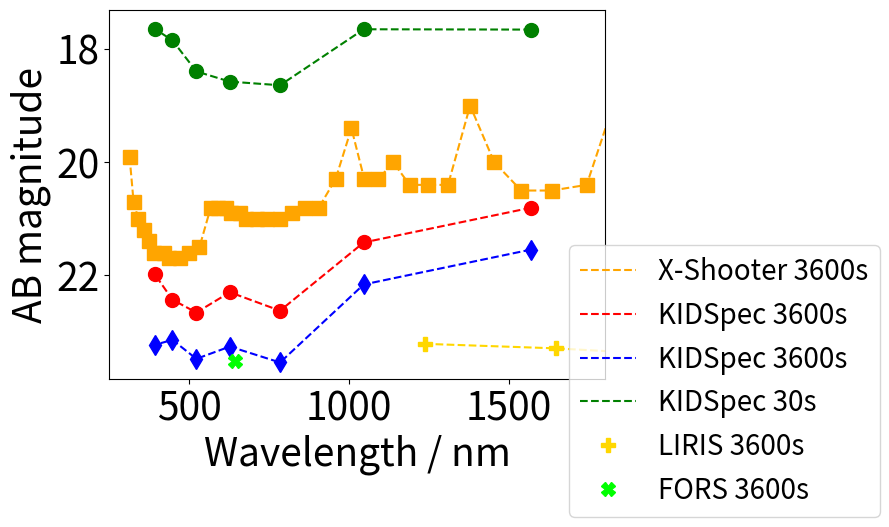

Reproduce this figure in Python.
# -*- coding: utf-8 -*-
"""
Created on Thu Feb 11 11:21:08 2021

@author: BVH
"""

import numpy as np
import matplotlib.pyplot as plt

plt.rcParams.update({'font.size': 28})


def AB_converter(lim_mags,mags):
    AB_mags = np.zeros(len(lim_mags))
    
    for i in range(len(lim_mags)):
        if mags[i] == 'U':
            AB_mags[i] += lim_mags[i] + 0.79
        if mags[i] == 'B':
            AB_mags[i] += lim_mags[i] - 0.09
        if mags[i] == 'V':
            AB_mags[i] += lim_mags[i] + 0.02
        if mags[i] == 'R':
            AB_mags[i] += lim_mags[i] + 0.21
        if mags[i] == 'I':
            AB_mags[i] += lim_mags[i] + 0.45
        if mags[i] == 'Z':
            AB_mags[i] += lim_mags[i] + 0.54
        if mags[i] == 'Y':
            AB_mags[i] += lim_mags[i] + 0
        if mags[i] == 'J':
            AB_mags[i] += lim_mags[i] + 0.91
        if mags[i] == 'H':
            AB_mags[i] += lim_mags[i] + 1.39
        if mags[i] == 'K':
            AB_mags[i] += lim_mags[i] + 1.85
    
    return AB_mags


'''
lim_mags_no_rebin = np.array([17.480,18.481,18.303,20.185,20.101,20.563,21.060,20.173,21.559,21.842,21.549,21.429,
                              22.019,21.821,21.746])
#these both are 3600s
lim_mags_with_rebin = np.array([18.028,18.994,18.994,20.507,20.566,20.850,21.213,20.850,22.143,22.232,22.232,22.054,
                                22.710,22.497,22.175])

lim_mags_no_rebin_1800 = np.array([17.160,18.090,17.661,19.751,19.241,20.172,20.386,19.689,20.916,21.194,21.038,21.038,
                                   21.575,21.443,21.443])

lim_mags_with_rebin_1800 = np.array([17.504,18.919,18.500,20.012,20.300,19.369,21.079,19.046,21.570,22.065,21.841,21.841,
                                     22.013,22.013,21.897])

lim_mags_no_rebin_600 = np.array([16.206,16.647,16.914,18.659,18.445,19.144,19.493,18.996,20.088,20.583,20.398,20.175,
                                  20.699,20.542,20.542])

lim_mags_with_rebin_600 = np.array([16.620,17.621,17.621,19.192,19.364,18.826,20.200,18.299,20.877,21.001,20.879,20.813,
                                  21.400,21.239,21.239])

lim_mags_no_rebin_60 = np.array([14.121,14.190,14.820,16.164,16.000,16.902,17.400,16.902,17.657,18.153,17.819,17.521,
                                 18.335,18.335,18.176])

lim_mags_with_rebin_60 = np.array([14.687,15.274,15.594,16.687,17.073,17.357,18.025,16.902,18.530,18.822,18.822,18.822,
                                   19.478,19.227,18.597])
'''

mag_names = [
    'U', 
    'B', 
    'V' ,
    'R' ,
    'I' , 
    'Z' , 
    'Y' ,
    'J' , 
    'H' 
    ]

#mag_wls = np.array([357,416,525,596,801,904,1018,1240,1660])


lim_mags_5000_snr10_30s = np.array([
        16.265,
        17.6491,
        18.4291,
        18.5547,
        18.4844,
        17.9366,
        16.8493
        ])

'''
lim_mags_5000_snr5_1hr = np.array([
    20.0741,
    22.1604,
    23.3298,
    23.2383,
    23.5653,
    23.0925,
    22.4372
    ])
'''
lim_mags_5000_snr5_1hr = np.array([
    20.1536,
    22.1604,
    23.3298,
    23.2383,
    23.5653,
    23.2313,
    22.4372
    ])
lim_mags_5000_snr10_1hr = np.array([
        19.41358102   ,
        21.418181110975922,        
        22.41427743   ,
        22.27796265   ,
        22.7465211    ,
        22.52092282  ,
        21.18446778   
    ])

xshooter_AB_mags = np.array([19.9,20.7,21.0,21.2,21.4,21.6,21.6,21.7,21.7,21.6,21.5,20.8,20.8,20.8,20.9,20.9,21.0,21.0,
                             21.0,21.0,20.9,20.8,20.8,20.3,19.4,20.3,20.3,20.0,20.4,20.4,20.4,19.0,20.0,20.5,20.5,20.4,
                             18.2,18.5,18.7,17.6]) 
xshooter_AB_wls = np.array([314.15,326.73,341.61,358.82,374.03,390.25,422.94,436.50,471.92,499.25,532.60,567.90,589.70,
                            614.22,630.52,657.75,679.48,712.18,744.88,783.03,821.25,862.18,905.77,957.90,1007.5,1047.8,
                            1091.4,1137.9,1189.4,1246.7,1309.3,1378.4,1453.9,1538.1,1633.5,1742.6,1872.1,2013.6,2179.7,
                            2379.4])

'''
lim_mags_no_rebin_3600_5 = np.array([18.306,19.387,18.924,20.858,20.832,21.307,21.804,21.007,22.389,22.785,22.415,22.553,22.914,
                                     22.729,22.729])
lim_mags_with_rebin_3600_5 = np.array([18.663,20.124,19.653,21.217,21.509,20.589,22.171,20.183,22.848,23.344,23.138,22.976,23.441,
                                       23.331,23.071])
'''

LIRIS_mag_name = ['J','H','K']
LIRIS_mag_wls = np.array([1236,1646,2160])
LIRIS_mags_3600 = np.array([22.3,21.9,21.6]) #for snr 10
LIRIS_mags_1800 = np.array([21.9,21.5,21.2])
LIRIS_mags_600 = np.array([21.3,20.9,20.6])
LIRIS_mags_60 = np.array([20.0,19.6,19.3])

FORS_mag_name = ['R']
FORS_mag_wl = np.array([644])
FORS_mags_3600 = np.array([23.3])

blaze_wls = np.array([
  1568.90063388    ,1045.93372259   ,784.45031695   ,627.56022355   ,522.96691129   ,448.25730253   ,392.22518347   ])


blaze_mags = ['H', 'Y', 'R', 'V', 'B', 'B', 'U', 'U']

'''
lim_mags_no_rebin_AB = AB_converter(lim_mags_no_rebin,blaze_mags)
lim_mags_with_rebin_AB = AB_converter(lim_mags_with_rebin,blaze_mags)
lim_mags_no_rebin_AB_1800 = AB_converter(lim_mags_no_rebin_1800,blaze_mags)
lim_mags_with_rebin_AB_1800 = AB_converter(lim_mags_with_rebin_1800,blaze_mags)
lim_mags_no_rebin_AB_600 = AB_converter(lim_mags_no_rebin_600,blaze_mags)
lim_mags_with_rebin_AB_600 = AB_converter(lim_mags_with_rebin_600,blaze_mags)
lim_mags_no_rebin_AB_60 = AB_converter(lim_mags_no_rebin_60,blaze_mags)
lim_mags_with_rebin_AB_60 = AB_converter(lim_mags_with_rebin_60,blaze_mags)
'''

lim_mags_5000_snr10_1hr_AB = AB_converter(lim_mags_5000_snr10_1hr,blaze_mags)
lim_mags_5000_snr5_1hr_AB = AB_converter(lim_mags_5000_snr5_1hr,blaze_mags)
lim_mags_5000_snr10_30s_AB = AB_converter(lim_mags_5000_snr10_30s,blaze_mags)
#lim_mags_8500_snr5_30s_AB = AB_converter(lim_mags_8500_snr5_30s,blaze_mags)

LIRIS_mags_3600_AB = AB_converter(LIRIS_mags_3600,LIRIS_mag_name)
LIRIS_mags_1800_AB = AB_converter(LIRIS_mags_1800,LIRIS_mag_name)
LIRIS_mags_600_AB = AB_converter(LIRIS_mags_600,LIRIS_mag_name)
LIRIS_mags_60_AB = AB_converter(LIRIS_mags_60,LIRIS_mag_name)

FORS_mags_3600_AB = AB_converter(FORS_mags_3600,FORS_mag_name)

'''
lim_mags_no_rebin_AB_3600_5 = AB_converter(lim_mags_no_rebin_3600_5,blaze_mags)
lim_mags_with_rebin_AB_3600_5 = AB_converter(lim_mags_with_rebin_3600_5,blaze_mags)
'''
'''
plt.figure()
#plt.plot(blaze_wls[:6],lim_mags_no_rebin_AB[:6],'r-')
plt.plot(blaze_wls[:6],lim_mags_no_rebin_AB[:6],'ro',markersize=10,label='IR arm 1x2 binning')
#plt.plot(blaze_wls[:6],lim_mags_with_rebin_AB[:6],'r-')
plt.plot(blaze_wls[:6],lim_mags_with_rebin_AB[:6],'r^',markersize=10,label='IR arm 1x4 binning')
#plt.plot(blaze_wls[7:],lim_mags_no_rebin_AB[7:],'b-')
plt.plot(blaze_wls[7:],lim_mags_no_rebin_AB[7:],'bo',markersize=10,label='OPT arm 1x2 binning')
#plt.plot(blaze_wls[7:],lim_mags_with_rebin_AB[7:],'b-')
plt.plot(blaze_wls[7:],lim_mags_with_rebin_AB[7:],'b^',markersize=10,label='OPT arm 1x4 binning')
plt.xlabel('Wavelength / nm')
plt.ylabel('AB magnitude')
plt.legend(loc='best')
ax = plt.gca()
ax.set_ylim(ax.get_ylim()[::-1])
#plt.grid()
'''

plt.figure()

plt.plot(xshooter_AB_wls,xshooter_AB_mags,'--',color='orange',label='X-Shooter 3600s')
plt.plot(xshooter_AB_wls,xshooter_AB_mags,'s',color='orange',markersize=10)


plt.plot(blaze_wls,lim_mags_5000_snr10_1hr_AB,'r--',label='KIDSpec 3600s')
plt.plot(blaze_wls,lim_mags_5000_snr10_1hr_AB,'ro',markersize=10)

plt.plot(blaze_wls,lim_mags_5000_snr5_1hr_AB,'b--',label='KIDSpec 3600s')
plt.plot(blaze_wls,lim_mags_5000_snr5_1hr_AB,'bd',markersize=10)

plt.plot(blaze_wls,lim_mags_5000_snr10_30s_AB,'g--',label='KIDSpec 30s')
plt.plot(blaze_wls,lim_mags_5000_snr10_30s_AB,'go',markersize=10)

#plt.plot(mag_wls,lim_mags_8500_snr5_30s_AB,'m--',label='KIDSpec 30s SNR>5')
#plt.plot(mag_wls,lim_mags_8500_snr5_30s_AB,'mo',markersize=10)

'''
plt.plot(blaze_wls[:6],lim_mags_no_rebin_AB[:6],'r--',label='KIDSpec 3600s')
plt.plot(blaze_wls[:6],lim_mags_no_rebin_AB[:6],'ro',markersize=10)
plt.plot(blaze_wls[:6],lim_mags_with_rebin_AB[:6],'r--')
plt.plot(blaze_wls[:6],lim_mags_with_rebin_AB[:6],'r^',markersize=10)
plt.plot(blaze_wls[7:],lim_mags_no_rebin_AB[7:],'r--')
plt.plot(blaze_wls[7:],lim_mags_no_rebin_AB[7:],'ro',markersize=10)
plt.plot(blaze_wls[7:],lim_mags_with_rebin_AB[7:],'r--')
plt.plot(blaze_wls[7:],lim_mags_with_rebin_AB[7:],'r^',markersize=10)

plt.plot(blaze_wls[:6],lim_mags_no_rebin_AB_1800[:6],'b--',label='KIDSpec 1800s')
plt.plot(blaze_wls[:6],lim_mags_no_rebin_AB_1800[:6],'bo',markersize=10)
plt.plot(blaze_wls[:6],lim_mags_with_rebin_AB_1800[:6],'b--')
plt.plot(blaze_wls[:6],lim_mags_with_rebin_AB_1800[:6],'b^',markersize=10)
plt.plot(blaze_wls[7:],lim_mags_no_rebin_AB_1800[7:],'b--')
plt.plot(blaze_wls[7:],lim_mags_no_rebin_AB_1800[7:],'bo',markersize=10)
plt.plot(blaze_wls[7:],lim_mags_with_rebin_AB_1800[7:],'b--')
plt.plot(blaze_wls[7:],lim_mags_with_rebin_AB_1800[7:],'b^',markersize=10)

plt.plot(blaze_wls[:6],lim_mags_no_rebin_AB_600[:6],'g--',label='KIDSpec 600s')
plt.plot(blaze_wls[:6],lim_mags_no_rebin_AB_600[:6],'go',markersize=10)
plt.plot(blaze_wls[:6],lim_mags_with_rebin_AB_600[:6],'g--')
plt.plot(blaze_wls[:6],lim_mags_with_rebin_AB_600[:6],'g^',markersize=10)
plt.plot(blaze_wls[7:],lim_mags_no_rebin_AB_600[7:],'g--')
plt.plot(blaze_wls[7:],lim_mags_no_rebin_AB_600[7:],'go',markersize=10)
plt.plot(blaze_wls[7:],lim_mags_with_rebin_AB_600[7:],'g--')
plt.plot(blaze_wls[7:],lim_mags_with_rebin_AB_600[7:],'g^',markersize=10)

plt.plot(blaze_wls[:6],lim_mags_no_rebin_AB_60[:6],'--',color='fuchsia',label='KIDSpec 60s')
plt.plot(blaze_wls[:6],lim_mags_no_rebin_AB_60[:6],'o',color='fuchsia',markersize=10)
plt.plot(blaze_wls[:6],lim_mags_with_rebin_AB_60[:6],'--',color='fuchsia')
plt.plot(blaze_wls[:6],lim_mags_with_rebin_AB_60[:6],'^',color='fuchsia',markersize=10)
plt.plot(blaze_wls[7:],lim_mags_no_rebin_AB_60[7:],'--',color='fuchsia')
plt.plot(blaze_wls[7:],lim_mags_no_rebin_AB_60[7:],'o',color='fuchsia',markersize=10)
plt.plot(blaze_wls[7:],lim_mags_with_rebin_AB_60[7:],'--',color='fuchsia')
plt.plot(blaze_wls[7:],lim_mags_with_rebin_AB_60[7:],'^',color='fuchsia',markersize=10)

plt.plot(blaze_wls[:6],lim_mags_no_rebin_AB_3600_5[:6],'--',color='darkviolet',label='KIDSpec 3600s SNR>5')
plt.plot(blaze_wls[:6],lim_mags_no_rebin_AB_3600_5[:6],'o',color='darkviolet',markersize=10)
plt.plot(blaze_wls[:6],lim_mags_with_rebin_AB_3600_5[:6],'--',color='darkviolet')
plt.plot(blaze_wls[:6],lim_mags_with_rebin_AB_3600_5[:6],'^',color='darkviolet',markersize=10)
plt.plot(blaze_wls[7:],lim_mags_no_rebin_AB_3600_5[7:],'--',color='darkviolet')
plt.plot(blaze_wls[7:],lim_mags_no_rebin_AB_3600_5[7:],'o',color='darkviolet',markersize=10)
plt.plot(blaze_wls[7:],lim_mags_with_rebin_AB_3600_5[7:],'--',color='darkviolet')
plt.plot(blaze_wls[7:],lim_mags_with_rebin_AB_3600_5[7:],'^',color='darkviolet',markersize=10)
'''

plt.plot(LIRIS_mag_wls,LIRIS_mags_3600_AB,'--',color='gold')
plt.plot(LIRIS_mag_wls,LIRIS_mags_3600_AB,'P',color='gold',markersize=10,label='LIRIS 3600s')

#plt.plot(FORS_mag_wl,FORS_mags_3600_AB,'--',color='lime')
plt.plot(FORS_mag_wl,FORS_mags_3600_AB,'X',color='lime',markersize=10,label='FORS 3600s ')


plt.xlabel('Wavelength / nm')
plt.xlim(250,1800)
plt.ylabel('AB magnitude')
plt.legend(bbox_to_anchor=(0.9, 0.4),fontsize=20)#0.87
#plt.legend(loc='lower right')
#plt.tight_layout()
ax = plt.gca()
ax.set_ylim(ax.get_ylim()[::-1])


#plt.savefig('lim_mags_10062021',dpi=1000)

























